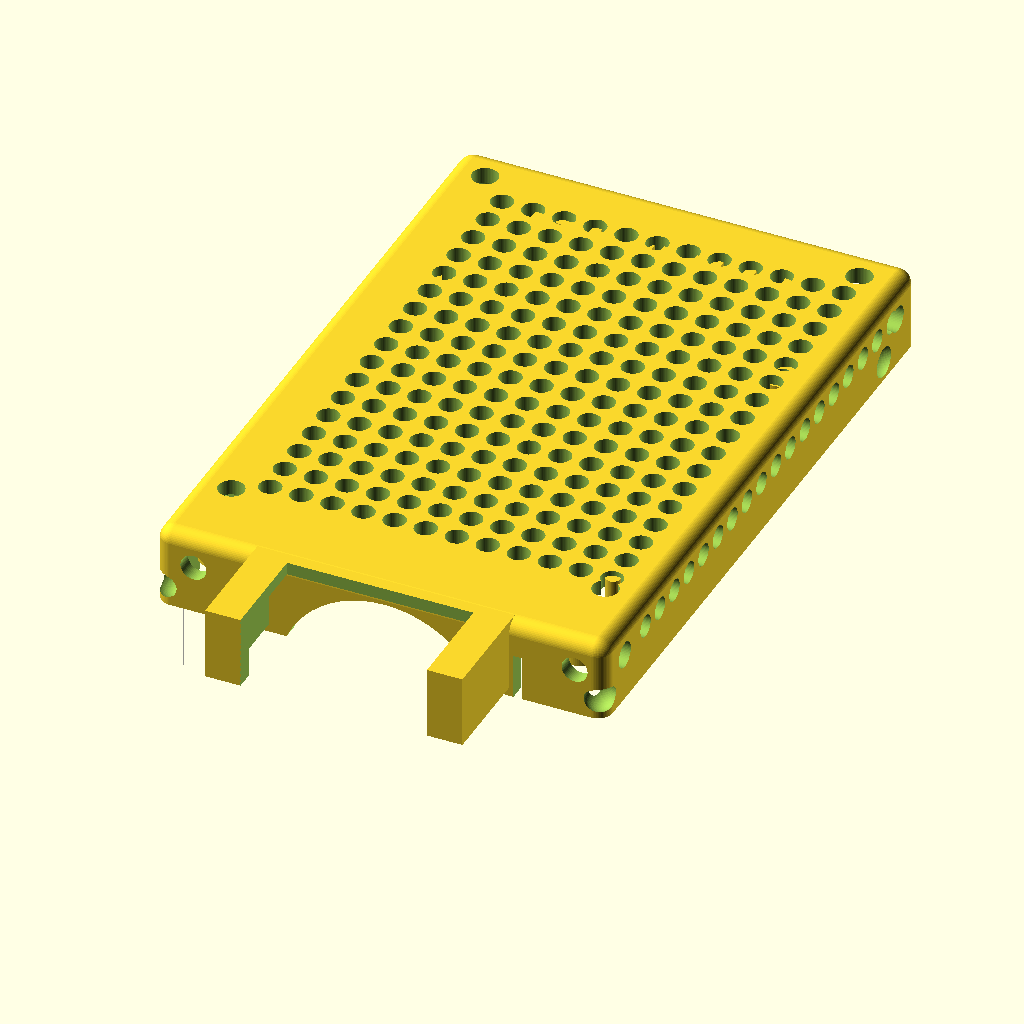
Cell 1: rendered with the file's own defaults.
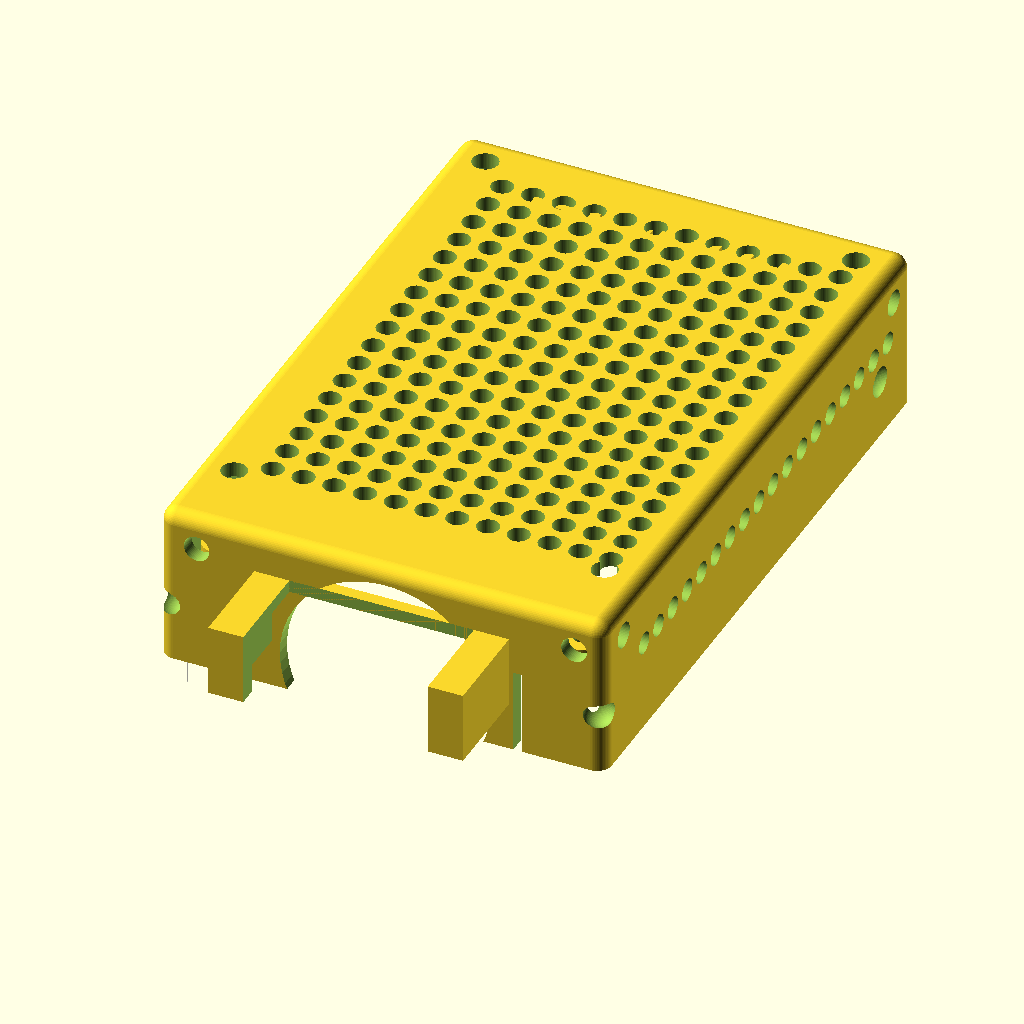
Cell 2 — boxHeight set to 22, the other parameters unchanged.
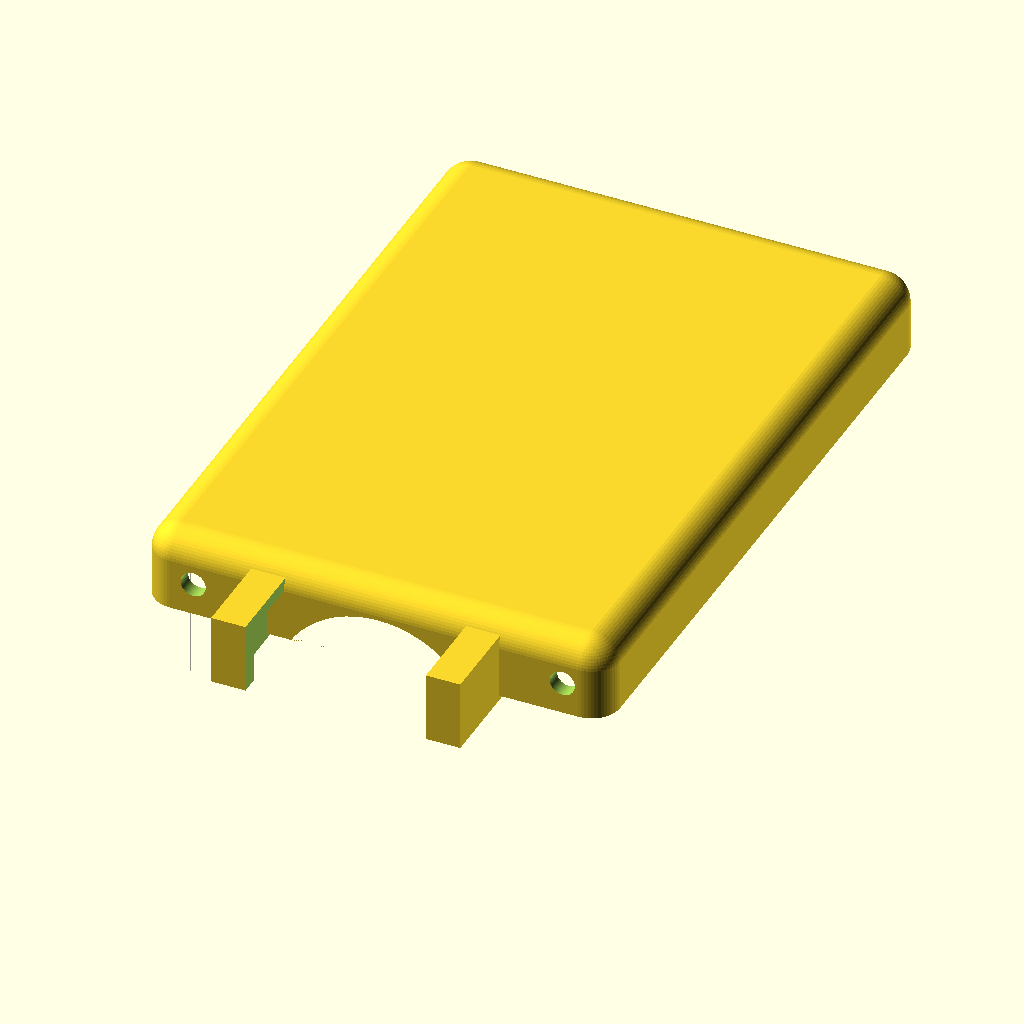
Cell 3: the same model with cornerRadius = 4.
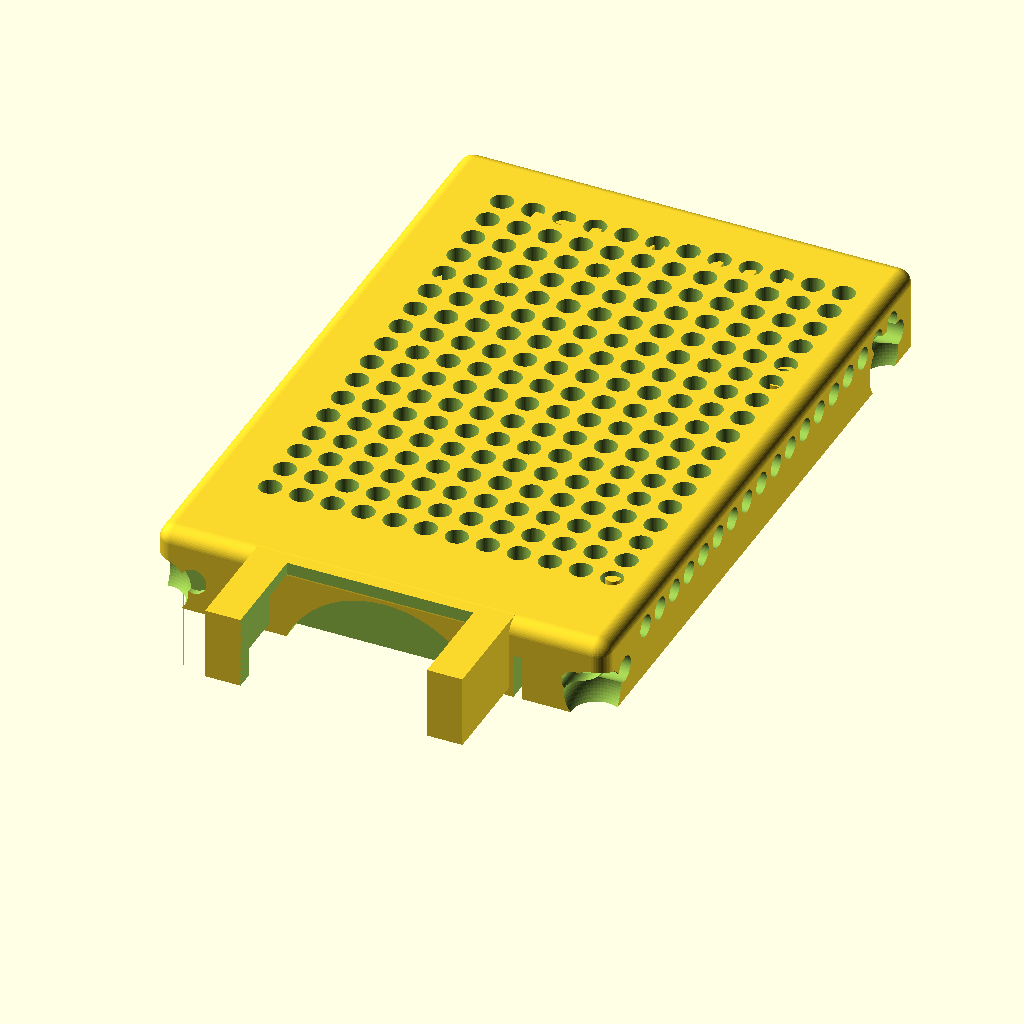
Cell 4: the same model with wall = 4.2.
The same orthographic view direction (rotation 55°, 0°, 25°; colour scheme Cornfield) for every cell, with the view re-fitted per cell, so scale and position can differ between cells.
The OpenSCAD source (3D files/bottom1rev7.scad):
//rev4 added indents for cover, text, indent foe connectors
// rev5 fixed mounting feet
// rev6 added control pcb supports
//rev7 adjust control pcb support height
$fn=60;

boxWidth = 56+1;
boxLenght = 85+1.1;
boxHeight = 11;
cornerRadius = 2;
doubleradius = 2*cornerRadius;
wall =2.1;
doubleWall = 2*wall;
topmountingindent = wall;
mil2mm = 0.0254;
M2ScrewHole = 2.1;
pcb = [56, 85, 1.5]; // main board
pcb2floor = 4.0; // 3.5
pcb2roof = 17.0; // 15.7
pcbClearance =1;
pcbmntdia = 2.5; // mounting holes
pcbmnt1x= 3.5 ;
pcbmnt1y = 3.5 ;
pcbmnt2x= 52.5 ;
pcbmnt2y = 3.5 ;
pcbmnt3x= 52.5 ;
pcbmnt3y = 61.5 ;
pcbmnt4x= 3.5 ;
pcbmnt4y = 61.5 ;

pcbmnt1dx = pcb[0]/2 - 3.5;  // 
pcbmnt1dy = 3.5 - pcb[1]/2;
pcbmnt2dx = pcb[0]/2 - 3.5 - 58.0; // 
pcbmnt2dy = pcb[1]/2 - 3.5;
pcbmnthead = 5.5; // countersunk
pcbmntthreads = 2.2;
breakaway = 0.3; // have hidden hole for screw, 0 for no extra pegs 
pcbmntheight = 5;
cardsy = 12.0; // card measures 11.0
cardsz = 3.1;
cardsx = 8.0; // size of internal platform
carddy = pcb[1]/2 - 28.0;
etherx = 45.75; // ethernet contact width
ethersz = 13.5;
etherwidth = 16.4;
etherHeight = 14.1 ;
usbCwidth = 9.8;
usbCHeight =4.4;
usbCHeightz =1.5;
USB_C_Y= 8.2;
USB_C_Z = 0.7;
microHDM1w = 5.3;
microHDMIh = 2.2;
microHDMIholeheight=3.5;
microHDMIz= 1.5;
usbsy = 13.5; // core
usbframe = 1.0; // frame
usbsz = 16;
usb1x = 9;
usb2x= 27;
usbwidth = 15.4;
usbheight=  17;
powerpsx = 11.0; // power plug width 
powerpsz = 4.5; // plug height
powerssx = 8.0; // power socket width 
powerssz = 3.3; // socket height
powerdz = -1.7; // for plug 
powerdx = pcb[0]/2 - 10.6; // 
audior = 7.0; // audio contact radius
audiodz = 6.0; // above pcb
audiodx = 3.5+7.7+14.8+13.5+7+7.5;
leddx = pcb[0]/2 - 1.3;
led1dy = -8.9 + 2.4/2  + pcb[1]/2;
led2dy = -12.9 + 2.4/2 + pcb[1]/2 - 0.2;
leddia = 2.0;
// BUG: fine tune, maybe add slot out of box
plugrow1 = [pcb[0]/2 - 29.0 - mil2mm*100*11, 3.5 - pcb[1]/2, 0]; // coordinates D7 pin, mid

cam_box = 34.5;
show =1;
frame_w = 2.5; // width of lip for frame 
snap_dia = 1.8; // snap lock ridge diameter
snap_len = 50.0; // snap lock length
tol = 0.5; // general tolerance
controlwidht = 8.9;
controllenght = 13.4;
//wall = 1.2; // general wall thickness
thinwall = 0.4;
corner_r = wall; // casing corner radius
corner2_r = wall+tol+wall; // corners of top casing
d = 0.01;

extra_y = 0; // extra space in y 
// show pcb
//%translate([0,0,0])cube([pcb[0],pcb[1],pcb[2]]);

 
// show bottom
if (show ==1){
translate([boxWidth/2-0.5,-6.0,2.983]) rotate ([-90,0,0])fanmounting(5);
difference(){
translate([boxWidth/2-0.5,boxLenght/2-0.5,0.4]) rotate ([0,0,0]) rpi4Bottom();
  contourHoles();
}
pcbStandoff();
}



module contourHoles(){
    sdcardx=24.5+3.5;
    sdcardwidth= 15;
    sdcardholeheight =6;
    outsidehole = 3.5;
    insidehole = 3.5; // 
    union(){
    microHDMIHole();
    USB_C();
   translate([0,0,0]) sideIndent();
    translate([-4,audiodx,-audiodz+audior/2.2]) rotate ([0,90,0]) cylinder(h=5,d=audior);
    //translate([sdcardx-sdcardwidth/2,-4,-sdcardholeheight+pcb[2]+2])cube([sdcardwidth,8,sdcardholeheight]);
    translate([etherx-etherwidth/2,89-22+5,-etherHeight])cube([etherwidth,22,etherHeight]);
    translate([usb1x-usbwidth/2,89-22+5,-usbheight])cube([usbwidth,22,usbheight]);
    translate([usb2x-usbwidth/2,89-22+5,-usbheight])cube([usbwidth,22,usbheight]);
    // FAN HOLE
    translate([boxWidth/2,-2,-14.4+boxHeight/2])rotate ([90,0,0])cylinder( h =5, d= 28.8,center = true);
     // mounting holes short sides
    translate([1.3*M2ScrewHole,-2.5-wall,+boxHeight/2-wall]) rotate([0,90,90])cylinder(h=5, d2=insidehole, d1 =outsidehole); 
    translate([boxWidth -1.3*M2ScrewHole,-2.5-wall,+boxHeight/2-wall]) rotate([0,90,90])cylinder(h=555, d2=insidehole, d1 =outsidehole);
        
   translate([1.3*M2ScrewHole,boxLenght+5-wall+0.9,+boxHeight/2-wall]) rotate([0,90,-90])cylinder(h=5, d2=insidehole, d1 =outsidehole); 
    translate([boxWidth -1.8*M2ScrewHole,boxLenght+5-wall+0.9,+boxHeight/2-wall]) rotate([0,90,-90])cylinder(h=5, d2=insidehole, d1 =outsidehole);
        // MOUNTING  long side
        //front left
    translate([-4.4,3,+boxHeight/2-wall]) rotate([0,90,0])cylinder(h=5, d2=insidehole, d1 =outsidehole); 
  // back left
    translate([boxWidth+ 1.3*M2ScrewHole+0.7,3,+boxHeight/2-wall]) rotate([0,90,180])cylinder(h=5, d2=insidehole, d1 =outsidehole); 
     //front right
    translate([-4.4,boxLenght-4,+boxHeight/2-wall]) rotate([0,90,0])cylinder(h=5, d2=insidehole, d1 =outsidehole); 
// back right   
   translate([boxWidth+ 1.3*M2ScrewHole +0.7,boxLenght-4,+boxHeight/2-wall]) rotate([0,90,180])cylinder(h=5, d2=insidehole, d1 =outsidehole);  
   
   //************* mounting for feet when case standing on its side  ******************************
   // front - left bottom
   translate([2.5,9,+boxHeight/2-wall]) rotate([0,0,0])cylinder(h=5, d2=insidehole, d1 =outsidehole);
   
   // front right - bottom
   translate([2.5,boxLenght-3.5,+boxHeight/2-wall]) rotate([0,0,0])cylinder(h=5, d2=insidehole, d1 =outsidehole);
   
   // back - left bottom
   translate([boxWidth-2.5-1.4,9,+boxHeight/2-wall]) rotate([0,0,0])cylinder(h=5, d2=insidehole, d1 =outsidehole);
   
   // back right - bottom
   translate([boxWidth-2.5-1.4,boxLenght-3.5,+boxHeight/2-wall]) rotate([0,0,0])cylinder(h=5, d2=insidehole, d1 =outsidehole);
   
   // slit for fn wire
   translate([boxWidth-11,-4,-9]) rotate([0,0,0])cube([1.2,12,12]);
   
 // ************  mounting top case ***************************  
   
// top mounting indents  top will have balls that mate with these holes
// 1
translate([-wall/2,-wall/2,-0.5]) sphere(topmountingindent);
//2
translate([-wall,boxLenght-8,-0.5]) sphere(topmountingindent);
//3
translate([boxWidth,-wall/2,-0.5]) sphere(topmountingindent);
//4
 translate([boxWidth+wall/2,boxLenght-8,-0.5]) sphere(topmountingindent);

    }
}

module microHDMIHole(){
    
translate([-4,21.5,-microHDMIz+microHDMIholeheight/2]) rotate ([0,90,0]) linear_extrude(height = 10) polygon(points=[[0,0],[1.5,0],[3.4,0],[3.4,8.5], [1.5,8.5],[0,7],[0,1.5],[1.5,0]]);
    translate([-4,35.0,-microHDMIz+microHDMIholeheight/2]) rotate ([0,90,0]) linear_extrude(height = 10) polygon(points=[[0,0],[1.5,0],[3.4,0],[3.4,8.5], [1.5,8.5],[0,7],[0,1.5],[1.5,0]]);
}
module USB_C(){
translate([-4,USB_C_Y,-usbCHeightz-USB_C_Z]) rotate ([0,90,0]) cylinder(h=5,d=usbCHeight);
    translate([-4,usbCwidth-usbCHeight+USB_C_Y,-usbCHeightz-USB_C_Z]) rotate ([0,90,0]) cylinder(h=5,d=usbCHeight);
    translate([-4,USB_C_Y,-usbCHeightz+usbCHeight/2-USB_C_Z]) rotate ([0,90,0]) cube([usbCHeight,usbCwidth-usbCHeight,5]);
}
module sideIndent(){
    indentLen = 57;
    indentheight = 3.6;
translate([-4,6,-usbCHeightz-USB_C_Z]) rotate ([0,90,0]) cylinder(h=2.5,d=2*indentheight);
 translate([-4,indentLen,-usbCHeightz-USB_C_Z]) rotate ([0,90,0]) cylinder(h=2.5,d=2*indentheight);
 translate([-4,6,indentheight/2-USB_C_Z+0.35]) rotate ([0,90,0]) cube([2*indentheight,indentLen-6,2.5]);
}
 %translate([-2.6,6,usbCHeightz+0.4]) rotate ([0,90,0]) cube([20,0.1,0.1]);
 %translate([-2.6,6,0]) rotate ([0,90,0]) cube([0.1,20,0.1]);

module pcbStandoff(){
//pcbmntdia = 2.75; // mounting holes
    /*pcbmnthead = 6.0; // countersunk
pcbmntthreads = 2.2;
    pcbmntheight
    */
pcbmnt1dx = pcb[0]/2 - 3.5;  // 
pcbmnt1dy = 3.5 - pcb[1]/2;
pcbmnt2dx = pcb[0]/2 - 3.5 - 58.0; // 
pcbmnt2dy = pcb[1]/2 - 3.5;
    module pcbstandoff(){
        difference(){
           cylinder( pcbmntheight ,d=pcbmnthead );
           translate([0,0,-0.01]) cylinder( pcbmntheight+1 , d=pcbmntthreads);     
        } 
    }
    // *************  pcb standoffs ********************
   translate([pcbmnt1x,pcbmnt1y,pcb[2]]) pcbstandoff();
   translate([pcbmnt2x,pcbmnt2y,pcb[2]]) pcbstandoff();
   translate([pcbmnt3x,pcbmnt3y,pcb[2]]) pcbstandoff();
   translate([pcbmnt4x,pcbmnt4y,pcb[2]]) pcbstandoff();
     // control pcb push
    translate([pcbmnt2x,pcbmnt2y+9,3.2])cylinder(h=4,d=2);
    translate([pcbmnt2x-4,pcbmnt2y+5,3.2])cylinder(h=4,d=2);
    
    
    
}

module rpi4Bottom(){
difference(){
    difference(){
    minkowski(){
        cube([boxWidth,boxLenght, boxHeight ], center =true);
      sphere(cornerRadius);  
    }
    // chop off top
   // translate([0,0,boxHeight/2]) cube([boxWidth+doubleradius+1,boxLenght+doubleradius+1, boxHeight ], center =true);
     translate([0,0,-boxHeight+cornerRadius]) cube([boxWidth+doubleradius+1,boxLenght+doubleradius+1, boxHeight ], center =true);
    
    // hollow inside
    
    minkowski(){
        cube([boxWidth-doubleWall,boxLenght-doubleWall, boxHeight-doubleWall ], center =true);
        sphere(cornerRadius);  
    }
}
// remove vent holes leaving room for supports
// the x translate is related to the i in the module, 4 is the same as the param in the module call, same for y


 translate([-4.1*(4+1.2),-6*(4+1.2),boxHeight/2+0.2]) botttomVentilation(4,3);
//front vent
translate([-boxWidth/2+9.5,boxLenght/2+1,cornerRadius+1])VentilationLine(4,3,10);
// FRONT side vent
translate([-boxWidth/2-1,-boxLenght/2+9,cornerRadius+1.5])rotate([0,0,90])VentilationLine(4,3,17);
// BACK side vent
translate([boxWidth/2+1,-boxLenght/2+9.5,cornerRadius+1.5])rotate([0,0,90])VentilationLine(4,3,17);
}
//  snaps to hold board
//usb1x = 9;
//usb2x= 27;
//usbwidth = 15.4;
translate([-boxWidth/2+1.999*usb1x+0.5,boxLenght/2,-pcbmntheight/2+1.5])sphere(d=2.5);
translate([-boxWidth/2+1.337*usb2x+0.5,boxLenght/2,-pcbmntheight/2+1.5])sphere(d=2.5);
translate([-boxWidth/2+12.3,-boxLenght/2+0.1,-pcbmntheight/2+1.5])sphere(d=2.5);
translate([16.2,-boxLenght/2+0.1,-pcbmntheight/2+1.5])sphere(d=2.5);
// text
translate([0,boxLenght/2-9,boxHeight/2+0.7]) rotate([0,180,0]) linear_extrude(1.5)  text("COOLaPi", size =6.2,font= "Ariel:style= Bold", halign="center");
translate([0,3-boxLenght/2,boxHeight/2+0.7]) rotate([0,180,0]) linear_extrude(1.5)  text("SEENOV", size =6.2,font= "Ariel:style= Bold", halign="center");

}

module botttomVentilation(a,b){
    // works for diam b = 4, try to get odd number of holes so one hole is in center 0,0. then translate to center whole thing
    for(i=[0:b+1.2:11*(b+1.2)]){
        for(j=[0:b+1.2:16*(b+1.2)]){
            translate([i,j,0])cylinder(h=a,d=b,center = true);   
    }
}
  
}
module VentilationLine(a,b,l){
    // works for diam b = 4, try to get odd number of holes so one hole is in center 0,0. then translate to center whole thing
    for(i=[0:b+1.2:l*(b+1.2)]){
       
            rotate([90,0,0]) translate([i,0,0])cylinder(h=a,d=b,center = true);   
    
}
  
}
 module fanmounting(lenght1){
   fanwidth = 30;
     fanthickness = 10.8+2;
     fanmnthole = 2.6;
     fanwall=2.4;
     
     difference(){
       rotate([0,0,0]) translate([0,0,-fanwall])cube([fanwidth+2*fanwall,lenght1+2*fanwall, fanthickness+fanwall ], center =true);  
         rotate([0,0,0]) translate([0,2.3,-1])cube([fanwidth,lenght1+2.5*fanwall, fanthickness ], center =true); 
         
         rotate([0,0,0]) translate([0,0,-5.5])cube([fanwidth-2*fanwall,lenght1+2.5*fanwall, 18 ], center =true);     
 }
 translate([fanwidth/2-fanwall,-lenght1/4,fanthickness/3.5])sphere(d=fanmnthole);
 }

module pcbSnaps(){
    difference(){
    union(){
    cylinder( h = 1.8+2*pcb[2], d1= pcbmntdia, d2= pcbmntdia-0.1, center = true);
    translate([0,0,-2])cylinder( h = 4, d= pcbmntdia+2, center = true);
    translate([-pcbmntdia/3,0,1.3+pcb[2]/2])sphere(d=pcbmntdia/2);
    translate([pcbmntdia/3,0,1.3+pcb[2]/2])sphere(d=pcbmntdia/2);
    }
    translate([-0.35,-pcbmntdia,-2])cube([0.7,6,8]);
}
}

//***************  removable exterior mounting feet *************
module mountingflat1(){
    slotw=0.6;
    difference(){ 
        union(){
    difference(){
          translate([0,0,2])cylinder( h = 10, d= 4*M2ScrewHole, center = true);
         translate([0,0,2-0.1])cylinder( h = 10.5, d= 2*M2ScrewHole, center = true);
     }
    translate([1.2*M2ScrewHole,0,-1.35]) rotate([0,90,0])cylinder(h=5, d1=3.4, d2 =3.4); 
     // bump to clip 
     translate([4*M2ScrewHole-1.2,0,-1.35])sphere(d=3.48);
 }
 // slot  for clip   
 translate([M2ScrewHole+2.2,-slotw/2,-3.5]) cube([8,slotw,5]);
 // chop off top to make shorter inside box
 translate([4*M2ScrewHole-0.5,-4,-3.5]) cube([8,8,5]);
 // chop off bottom
 translate([2,-4,-8.001]) cube([8,8,5]);
 }
 // measurement translate([2*M2ScrewHole+2.4+1.3,-3,-3-2.8])cube([0.1,6,6]);
 
}
// ******************  removable vertical mounutng feet  ****************
module mountingvert1(){
    slotw=0.7;
    difference(){ 
        union(){
    difference(){
          translate([0,0,2])cylinder( h = 10, d= 4*M2ScrewHole, center = true);
         translate([0,0,2-0.1])cylinder( h = 10.5, d= 2*M2ScrewHole, center = true);
     }
    translate([9*M2ScrewHole,0,0]) difference(){
          translate([0,0,2])cylinder( h = 10, d= 4*M2ScrewHole, center = true);
         translate([0,0,2-0.1])cylinder( h = 10.5, d= 2*M2ScrewHole, center = true);
     }
     translate([M2ScrewHole,0,-0.45]) rotate([0,90,0])cylinder(h=6.5*M2ScrewHole, d1=2.4*M2ScrewHole, d2 =2.4*M2ScrewHole);
    translate([4.5*M2ScrewHole,0,-6]) rotate([0,0,0])cylinder(h=5, d1=3.4, d2 =3.4); 
     // bump to clip 
     translate([4.5*M2ScrewHole,0,-6.2])sphere(d=3.5);
    //  used to measure translate([4.5*M2ScrewHole,-3,-3-2.8])cube([6,6,0.1]);
 }
 // slot  for clip   
 translate([M2ScrewHole+3.2,-slotw/2,-8]) cube([8,slotw,5]);
 // chop off top to make shorter inside box
 translate([2.6*M2ScrewHole,-4,-11.5]) cube([8,8,5]);
 // chop off bottom
 //translate([2,-4,-8.001]) cube([8,8,5]);
 }
}
if (show ==2){
    mountingflat1();//mountingvert1();
}

//  for documentation translate([-16,2.6,5]) rotate ([0,0,0]) mountingflat1();
// fan
//translate([13,-13.3,-24]) rotate ([0,0,0]) cube([30,10.6,30]);
fanscale = 0.37;
//translate([boxWidth/1.21,-13,9]) rotate ([0,90,90])scale([fanscale,fanscale,0.41])import("Fan_80mm.stl", convexity=3);



// pcb
//pcbscale=1;
//%translate([-43,140,-25]) rotate ([0,180,-90])scale([pcbscale,pcbscale,pcbscale])import("B+_Model_v4.stl", convexity =3);
// for test
 //translate([0,0,4]) pcbSnaps();
// measurement
 //translate([40.2,-25,1.2])cube([0.2,1,1.47]);


 
Customizer parameters (derived from the source; name, type, default, range or options):
boxHeight: number, default 11
cornerRadius: number, default 2
wall: number, default 2.1
mil2mm: number, default 0.0254
M2ScrewHole: number, default 2.1
pcb: vector, default [56, 85, 1.5]
pcb2floor: number, default 4
pcb2roof: number, default 17
pcbClearance: number, default 1
pcbmntdia: number, default 2.5
pcbmnt1x: number, default 3.5
pcbmnt1y: number, default 3.5
pcbmnt2x: number, default 52.5
pcbmnt2y: number, default 3.5
pcbmnt3x: number, default 52.5
pcbmnt3y: number, default 61.5
pcbmnt4x: number, default 3.5
pcbmnt4y: number, default 61.5
pcbmnthead: number, default 5.5
pcbmntthreads: number, default 2.2
breakaway: number, default 0.3
pcbmntheight: number, default 5
cardsy: number, default 12
cardsz: number, default 3.1
cardsx: number, default 8
etherx: number, default 45.75
ethersz: number, default 13.5
etherwidth: number, default 16.4
etherHeight: number, default 14.1
usbCwidth: number, default 9.8
usbCHeight: number, default 4.4
usbCHeightz: number, default 1.5
USB_C_Y: number, default 8.2
USB_C_Z: number, default 0.7
microHDM1w: number, default 5.3
microHDMIh: number, default 2.2
microHDMIholeheight: number, default 3.5
microHDMIz: number, default 1.5
usbsy: number, default 13.5
usbframe: number, default 1
usbsz: number, default 16
usb1x: number, default 9
usb2x: number, default 27
usbwidth: number, default 15.4
usbheight: number, default 17
powerpsx: number, default 11
powerpsz: number, default 4.5
powerssx: number, default 8
powerssz: number, default 3.3
powerdz: number, default -1.7
audior: number, default 7
audiodz: number, default 6
leddia: number, default 2
cam_box: number, default 34.5
show: number, default 1
frame_w: number, default 2.5
snap_dia: number, default 1.8
snap_len: number, default 50
tol: number, default 0.5
controlwidht: number, default 8.9
controllenght: number, default 13.4
thinwall: number, default 0.4
d: number, default 0.01
extra_y: number, default 0
